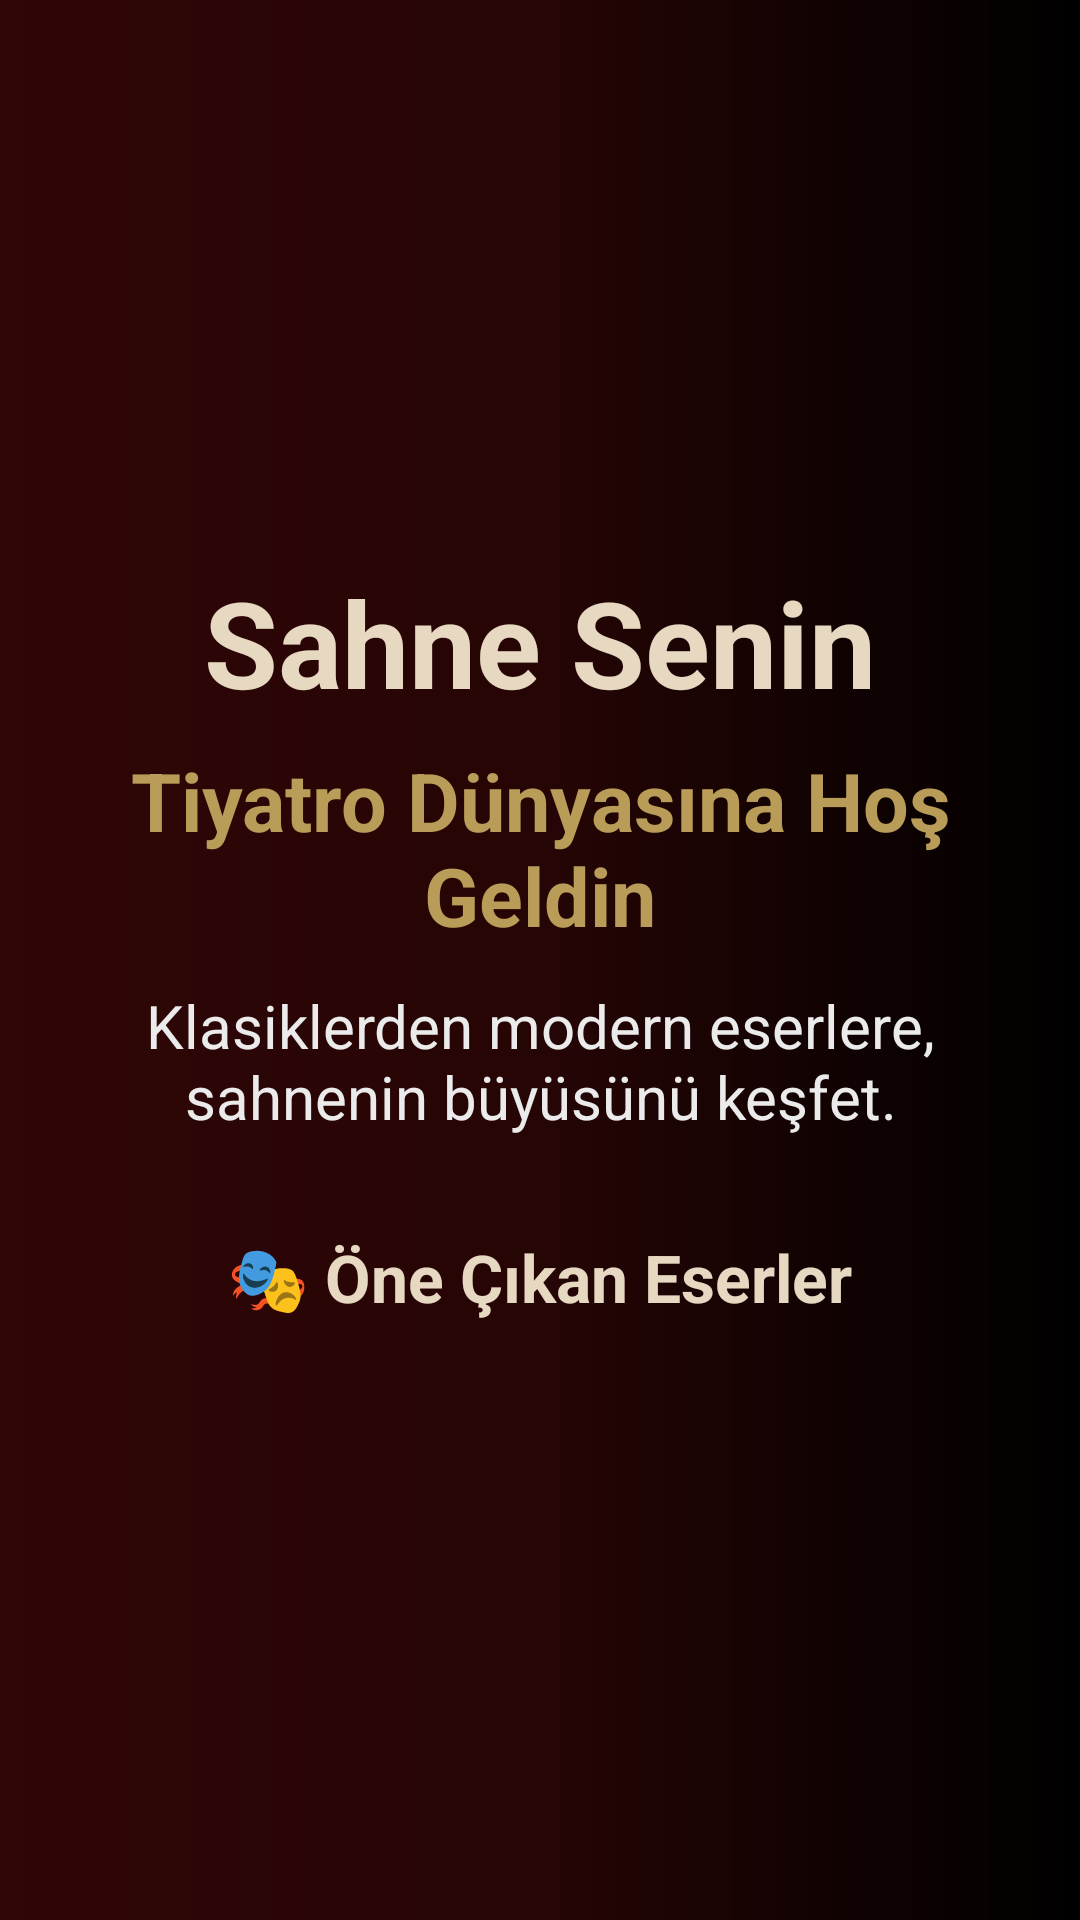

Layout XML and referenced resources for this Android screen:
<!-- AndroidManifest.xml: application theme Theme.Perdelium -->
<!-- res/layout/fragment_home.xml -->
<LinearLayout xmlns:android="http://schemas.android.com/apk/res/android"
    xmlns:app="http://schemas.android.com/apk/res-auto"
    xmlns:tools="http://schemas.android.com/tools"
    android:layout_width="match_parent"
    android:layout_height="match_parent"
    android:orientation="vertical"
    android:gravity="center"
    android:background="@drawable/bg_gradient">

    <ScrollView
        android:layout_width="match_parent"
        android:layout_height="wrap_content">

        <LinearLayout
            android:layout_width="match_parent"
            android:layout_height="wrap_content"
            android:orientation="vertical"
            android:gravity="center"
            android:padding="24dp">

            <TextView
                android:id="@+id/textView"
                android:layout_width="wrap_content"
                android:layout_height="wrap_content"
                android:text="Sahne Senin"
                android:textColor="#E7D8C2"
                android:textSize="40sp"
                android:textStyle="bold" />

            <TextView
                android:id="@+id/textView2"
                android:layout_width="wrap_content"
                android:layout_height="wrap_content"
                android:layout_marginTop="8dp"
                android:gravity="center"
                android:text="Tiyatro Dünyasına Hoş Geldin"
                android:textColor="#B89C58"
                android:textSize="27sp"
                android:textStyle="bold" />

            <TextView
                android:id="@+id/textView3"
                android:layout_width="match_parent"
                android:layout_height="wrap_content"
                android:layout_marginTop="12dp"
                android:gravity="center"
                android:text="Klasiklerden modern eserlere, sahnenin büyüsünü keşfet."
                android:textColor="#EBEBEB"
                android:textSize="20sp" />

            
            <TextView
                android:layout_width="wrap_content"
                android:layout_height="wrap_content"
                android:layout_marginTop="32dp"
                android:text="🎭 Öne Çıkan Eserler"
                android:textColor="#E7D8C2"
                android:textSize="22sp"
                android:textStyle="bold"/>

            
            <androidx.recyclerview.widget.RecyclerView
                android:id="@+id/rvSuggestions"
                android:layout_width="match_parent"
                android:layout_height="wrap_content"
                android:layout_marginTop="12dp"
                android:overScrollMode="never"
                android:paddingStart="8dp"
                android:paddingEnd="8dp"
                app:layoutManager="androidx.recyclerview.widget.LinearLayoutManager"
                tools:listitem="@layout/item_content"/>

        </LinearLayout>
    </ScrollView>

</LinearLayout>
<!-- res/layout/item_content.xml (included above) -->
<?xml version="1.0" encoding="utf-8"?>
<androidx.constraintlayout.widget.ConstraintLayout
    xmlns:android="http://schemas.android.com/apk/res/android"
    xmlns:app="http://schemas.android.com/apk/res-auto"
    android:layout_width="match_parent"
    android:layout_height="wrap_content"
    android:padding="16dp"
    android:layout_marginBottom="8dp">

    <TextView
        android:id="@+id/contentTitle"
        android:layout_width="0dp"
        android:layout_height="wrap_content"
        android:text="Content Title"
        android:textSize="18sp"
        android:textStyle="bold"
        android:textColor="#333333"
        app:layout_constraintTop_toTopOf="parent"
        app:layout_constraintStart_toStartOf="parent"
        android:paddingEnd="8dp"
        android:paddingStart="8dp"
        android:paddingTop="8dp"/>

    
    <TextView
        android:id="@+id/contentDescription"
        android:layout_width="0dp"
        android:layout_height="wrap_content"
        android:text="Content Description"
        android:textSize="14sp"
        android:textColor="#666666"
        app:layout_constraintTop_toBottomOf="@id/contentTitle"
        app:layout_constraintStart_toStartOf="parent"
        android:paddingEnd="8dp"
        android:paddingStart="8dp"
        android:paddingTop="4dp"/>

    
    <TextView
        android:id="@+id/contentWriter"
        android:layout_width="wrap_content"
        android:layout_height="wrap_content"
        android:text="Content Writer"
        android:textSize="14sp"
        android:textColor="#888888"
        app:layout_constraintTop_toBottomOf="@id/contentDescription"
        app:layout_constraintStart_toStartOf="parent"
        android:padding="8dp"/>

</androidx.constraintlayout.widget.ConstraintLayout>
<!-- resources referenced by this layout -->
<resources>
  <!-- drawable bg_gradient (drawable) -->
  <?xml version="1.0" encoding="utf-8"?>
  <shape xmlns:android="http://schemas.android.com/apk/res/android">
      <gradient
          android:type="linear"
          android:startColor="#000000"
          android:centerColor="#260505"
          android:endColor="#300606"
          android:angle="180"/>
  </shape>
  <style name="Theme.Perdelium" parent="Base.Theme.Perdelium" />
  <style name="Base.Theme.Perdelium" parent="Theme.Material3.DayNight.NoActionBar">
          
          
      </style>
</resources>
